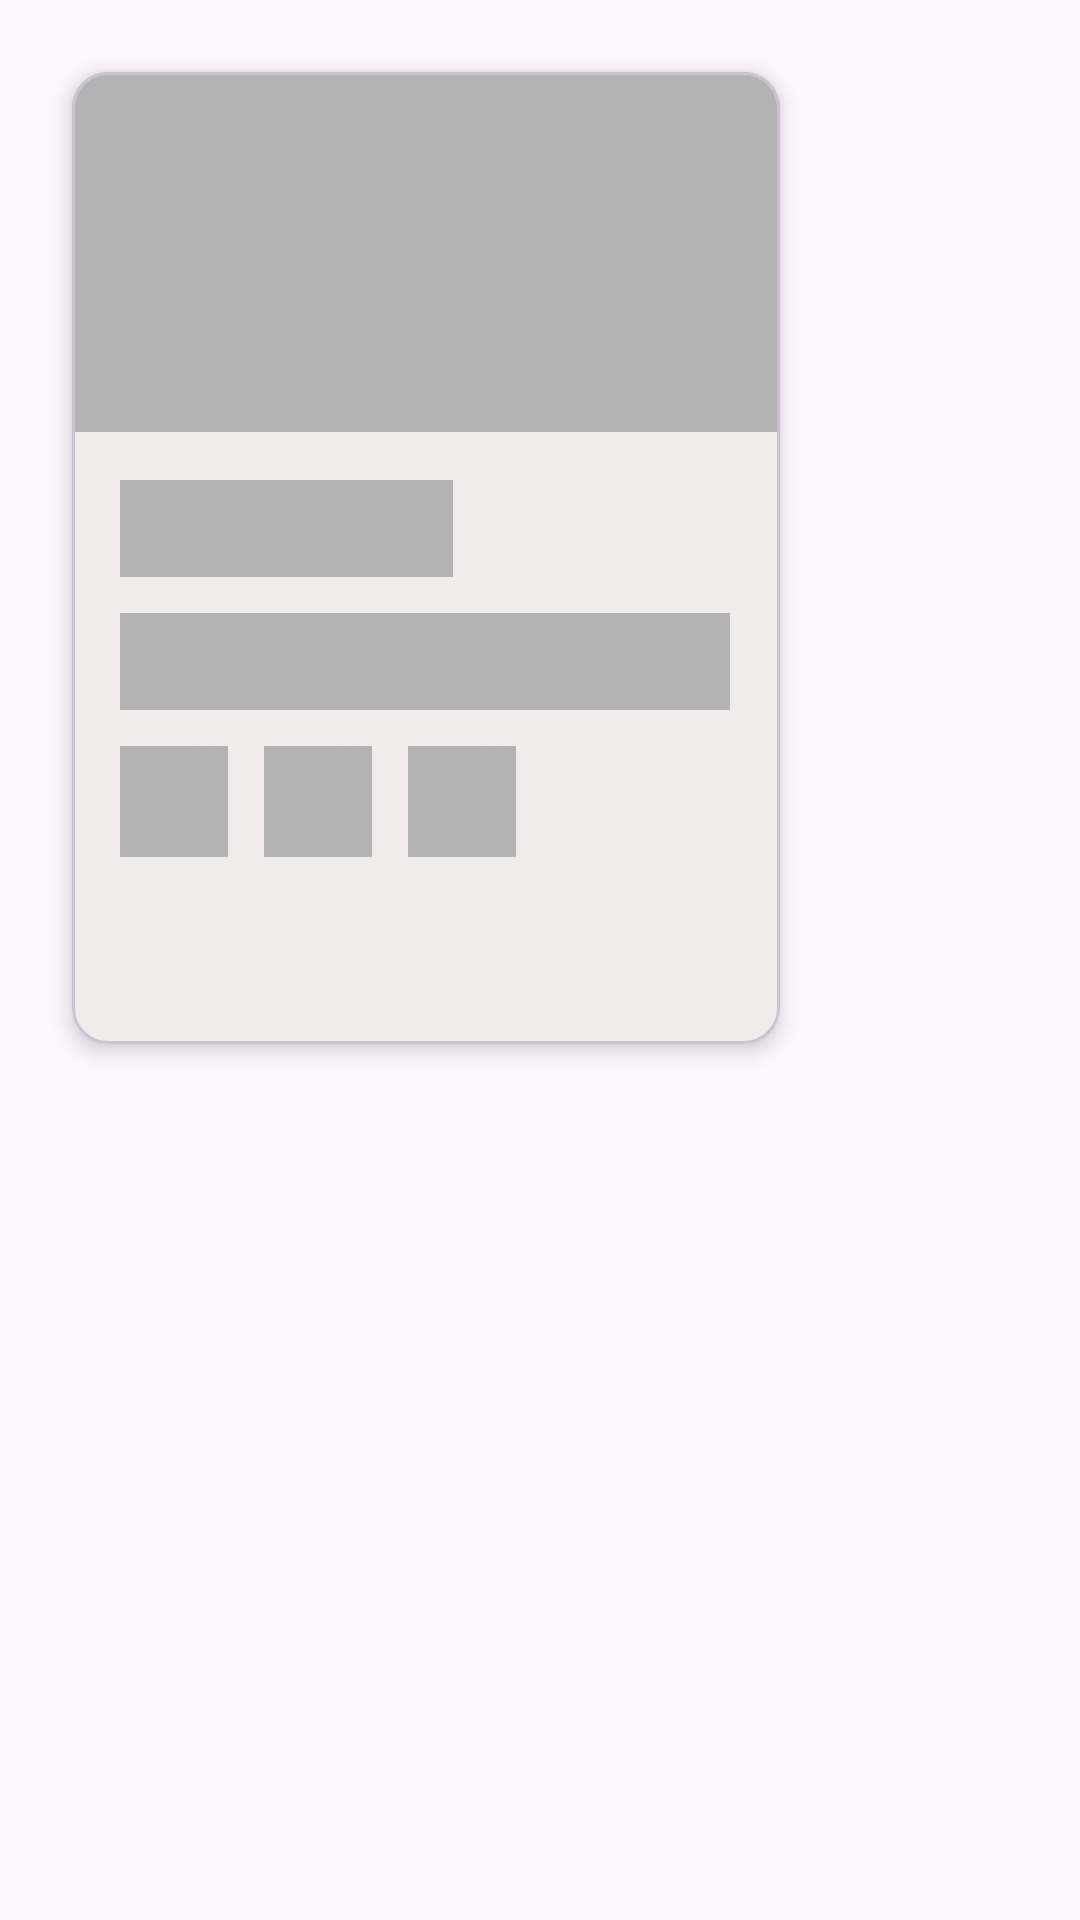

Layout XML and referenced resources for this Android screen:
<!-- AndroidManifest.xml: application theme Theme.Atrawica -->
<!-- res/layout/shimmer_place.xml -->
<?xml version="1.0" encoding="utf-8"?>
<androidx.appcompat.widget.LinearLayoutCompat xmlns:android="http://schemas.android.com/apk/res/android"
    xmlns:app="http://schemas.android.com/apk/res-auto"
    android:layout_width="wrap_content"
    android:layout_height="wrap_content"
    android:orientation="vertical">

    <com.google.android.material.card.MaterialCardView
        android:id="@+id/card"
        android:layout_width="@dimen/_236dp"
        android:layout_height="@dimen/_324dp"
        android:layout_marginStart="@dimen/_24dp"
        android:layout_marginVertical="@dimen/_24dp"
        android:backgroundTint="@color/grayLight"
        app:cardElevation="@dimen/_4dp">

        <LinearLayout
            android:layout_width="match_parent"
            android:layout_height="wrap_content"
            android:orientation="vertical">

            <ImageView
                android:layout_width="match_parent"
                android:layout_height="120dp"
                android:scaleType="centerCrop"
                android:src="@color/grayColor" />

            <LinearLayout
                android:layout_width="match_parent"
                android:layout_height="wrap_content"
                android:orientation="vertical"
                android:padding="@dimen/_16dp">

                <androidx.appcompat.widget.LinearLayoutCompat
                    android:layout_width="wrap_content"
                    android:layout_height="wrap_content"
                    android:background="@color/grayColor">

                    <TextView
                        android:layout_width="wrap_content"
                        android:layout_height="wrap_content"
                        style="@style/whiteTextHeader"
                        android:textColor="@color/grayColor"
                        android:text="Ratu Boko"
                        />

                </androidx.appcompat.widget.LinearLayoutCompat>

                <androidx.appcompat.widget.LinearLayoutCompat
                    android:layout_width="wrap_content"
                    android:layout_height="wrap_content"
                    android:background="@color/grayColor"
                    android:layout_marginTop="@dimen/_12dp">

                    <TextView
                        android:layout_width="wrap_content"
                        android:layout_height="wrap_content"
                        style="@style/whiteTextHeader"
                        android:textColor="@color/grayColor"
                        android:text="Lorem ipsum dolor"
                        />

                </androidx.appcompat.widget.LinearLayoutCompat>

                <LinearLayout
                    android:layout_width="wrap_content"
                    android:layout_height="wrap_content"
                    android:layout_marginTop="@dimen/_12dp"
                    android:orientation="horizontal">

                    <ImageView
                        android:layout_width="wrap_content"
                        android:layout_height="wrap_content"
                        android:src="@drawable/ok_bus"
                        android:tint="@color/grayColor"
                        android:background="@color/grayColor"/>

                    <ImageView
                        android:layout_width="wrap_content"
                        android:layout_height="wrap_content"
                        android:layout_marginStart="@dimen/_12dp"
                        android:src="@drawable/ok_train"
                        android:tint="@color/grayColor"
                        android:background="@color/grayColor"/>

                    <ImageView
                        android:layout_width="wrap_content"
                        android:layout_height="wrap_content"
                        android:layout_marginStart="@dimen/_12dp"
                        android:src="@drawable/ok_ticket"
                        android:tint="@color/grayColor"
                        android:background="@color/grayColor"/>

                </LinearLayout>

            </LinearLayout>

        </LinearLayout>

    </com.google.android.material.card.MaterialCardView>

</androidx.appcompat.widget.LinearLayoutCompat>
<!-- resources referenced by this layout -->
<resources>
  <color name="grayColor">#B3B3B3</color>
  <color name="grayLight">#F1ECEC</color>
  <dimen name="_12dp">12dp</dimen>
  <dimen name="_16dp">16dp</dimen>
  <dimen name="_236dp">236dp</dimen>
  <dimen name="_24dp">24dp</dimen>
  <dimen name="_324dp">324dp</dimen>
  <dimen name="_4dp">4dp</dimen>
  <!-- drawable ok_bus: vector/xml drawable (drawable, 3330 chars, omitted) -->
  <!-- drawable ok_ticket: vector/xml drawable (drawable, 2116 chars, omitted) -->
  <!-- drawable ok_train: vector/xml drawable (drawable, 2159 chars, omitted) -->
  <style name="whiteTextHeader">
          <item name="android:textStyle">bold</item>
          <item name="fontFamily">@font/lucida_fax_regular</item>
          <item name="android:textSize">24sp</item>
          <item name="android:textColor">#ffffff</item>
      </style>
  <style name="Theme.Atrawica" parent="Base.Theme.Atrawica" />
  <style name="Base.Theme.Atrawica" parent="Theme.Material3.DayNight.NoActionBar">
          
           <item name="colorPrimary">@color/magentaColor</item>
      </style>
  <color name="magentaColor">#BF1363</color>
</resources>
